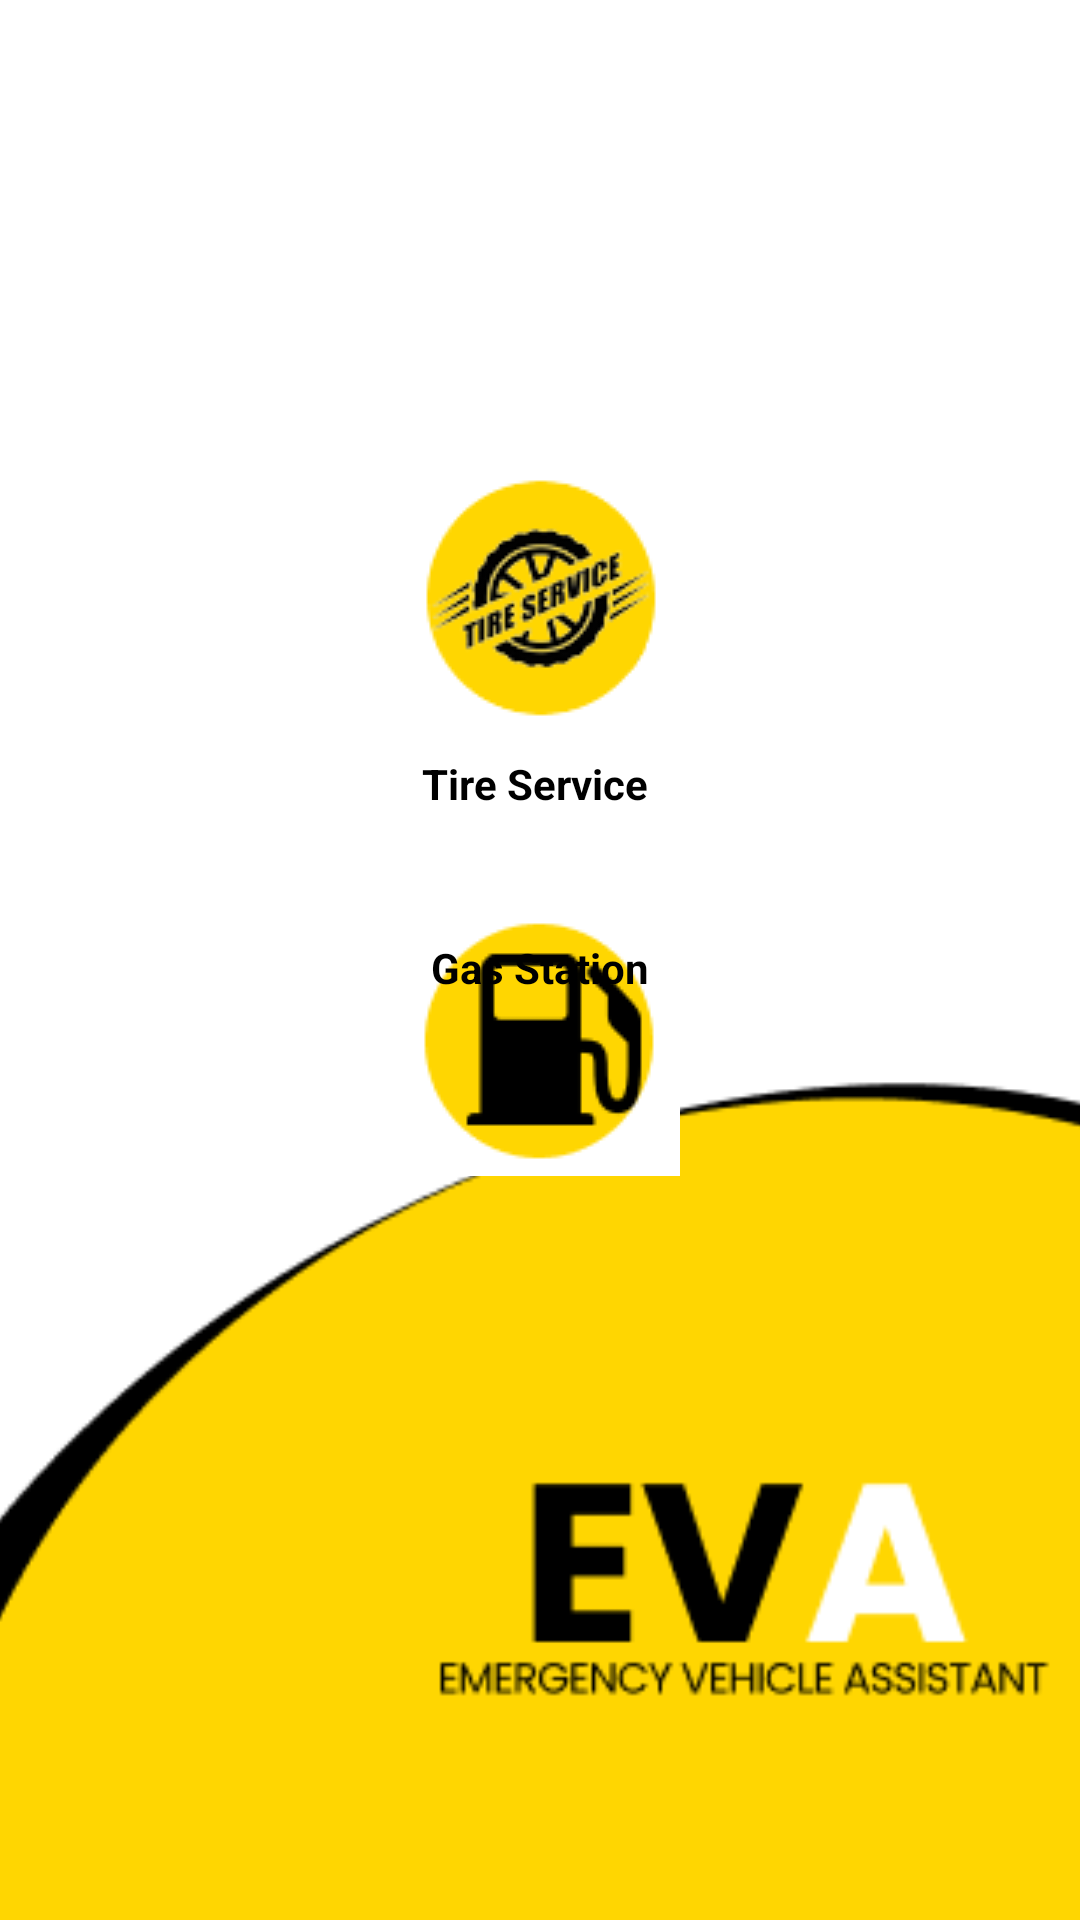

Write the Android layout XML for this screen, with the resource values it uses.
<!-- AndroidManifest.xml: application theme Theme.PpaProject -->
<!-- res/layout/activity_vehicle_service.xml -->
<?xml version="1.0" encoding="utf-8"?>
<androidx.constraintlayout.widget.ConstraintLayout xmlns:android="http://schemas.android.com/apk/res/android"
    xmlns:app="http://schemas.android.com/apk/res-auto"
    xmlns:tools="http://schemas.android.com/tools"
    android:layout_width="match_parent"
    android:layout_height="match_parent"
    tools:context=".VehicleService">

    <ImageView
        android:id="@+id/imageiew"
        android:layout_width="466dp"
        android:layout_height="430dp"
        android:layout_marginBottom="-50dp"
        android:src="@drawable/homebot"
        app:layout_constraintBottom_toBottomOf="parent"
        app:layout_constraintEnd_toEndOf="parent"
        app:layout_constraintHorizontal_bias="0.509"
        app:layout_constraintStart_toStartOf="parent"
        app:layout_constraintTop_toTopOf="parent"
        app:layout_constraintVertical_bias="1.0" />


    <ImageButton
        android:id="@+id/imageButongas"
        android:layout_width="wrap_content"
        android:layout_height="wrap_content"
        android:background="#FFFFFF"
        app:layout_constraintBottom_toBottomOf="parent"
        app:layout_constraintEnd_toEndOf="parent"
        app:layout_constraintStart_toStartOf="parent"
        app:layout_constraintTop_toTopOf="parent"
        app:layout_constraintVertical_bias="0.548"
        app:srcCompat="@drawable/gasstation" />

    <TextView
        android:id="@+id/textView"
        android:layout_width="wrap_content"
        android:layout_height="wrap_content"
        android:layout_marginBottom="308dp"
        android:text="Gas Station"
        android:textColor="#000000"
        android:textStyle="bold"
        app:layout_constraintBottom_toBottomOf="parent"
        app:layout_constraintEnd_toEndOf="parent"
        app:layout_constraintStart_toStartOf="parent"
        app:layout_constraintTop_toBottomOf="@+id/imageButton"
        app:layout_constraintVertical_bias="0.028" />

    <ImageButton
        android:id="@+id/Tireservice"
        android:layout_width="101dp"
        android:layout_height="105dp"
        android:background="#FFFFFF"
        app:layout_constraintBottom_toTopOf="@+id/ttView"
        app:layout_constraintEnd_toEndOf="parent"
        app:layout_constraintStart_toStartOf="parent"
        app:layout_constraintTop_toBottomOf="@+id/imageButto"
        app:layout_constraintVertical_bias="1.0"
        app:srcCompat="@drawable/tireservice" />

    <TextView
        android:id="@+id/ttView"
        android:layout_width="wrap_content"
        android:layout_height="wrap_content"
        android:text="Tire Service"
        android:textColor="#000000"
        android:textStyle="bold"
        app:layout_constraintBottom_toBottomOf="parent"
        app:layout_constraintEnd_toEndOf="parent"
        app:layout_constraintHorizontal_bias="0.494"
        app:layout_constraintStart_toStartOf="parent"
        app:layout_constraintTop_toTopOf="parent"
        app:layout_constraintVertical_bias="0.405" />

    <ImageButton
        android:id="@+id/garagebtn"
        android:layout_width="101dp"
        android:layout_height="105dp"
        android:background="#FFFFFF"
        app:layout_constraintBottom_toTopOf="@+id/textVw"
        app:layout_constraintEnd_toEndOf="parent"
        app:layout_constraintStart_toStartOf="parent"
        app:layout_constraintTop_toTopOf="parent"
        app:layout_constraintVertical_bias="0.885"
        app:srcCompat="@drawable/garage" />

    <TextView
        android:id="@+id/textVw"
        android:layout_width="wrap_content"
        android:layout_height="wrap_content"
        android:layout_marginBottom="660dp"
        android:text="Garage"
        android:textColor="#000000"
        android:textStyle="bold"
        app:layout_constraintBottom_toBottomOf="parent"
        app:layout_constraintEnd_toEndOf="parent"
        app:layout_constraintStart_toStartOf="parent"
        app:layout_constraintTop_toBottomOf="@+id/imageButton2"
        app:layout_constraintVertical_bias="0.0" />


</androidx.constraintlayout.widget.ConstraintLayout>
<!-- resources referenced by this layout -->
<resources>
  <!-- drawable garage: png bitmap (drawable, 5529 bytes) -->
  <!-- drawable gasstation: png bitmap (drawable, 3367 bytes) -->
  <!-- drawable homebot: png bitmap (drawable, 17131 bytes) -->
  <!-- drawable tireservice: png bitmap (drawable, 7587 bytes) -->
  <style name="Theme.PpaProject" parent="Theme.MaterialComponents.DayNight.NoActionBar">
          
          <item name="colorPrimary">@color/purple_500</item>
          <item name="colorPrimaryVariant">@color/purple_700</item>
          <item name="colorOnPrimary">@color/white</item>
          
          <item name="colorSecondary">@color/teal_200</item>
          <item name="colorSecondaryVariant">@color/teal_700</item>
          <item name="colorOnSecondary">@color/black</item>
          
          <item name="android:statusBarColor">?attr/colorPrimaryVariant</item>
          
      </style>
  <!-- not gathered from this repository: default colours our renderer supplied (Android Studio template values) -->
  <color name="purple_500">#FF6200EE</color>
  <color name="purple_700">#FF3700B3</color>
  <color name="teal_200">#FF03DAC5</color>
  <color name="teal_700">#FF018786</color>
  <color name="black">#FF000000</color>
  <color name="white">#FFFFFFFF</color>
</resources>
